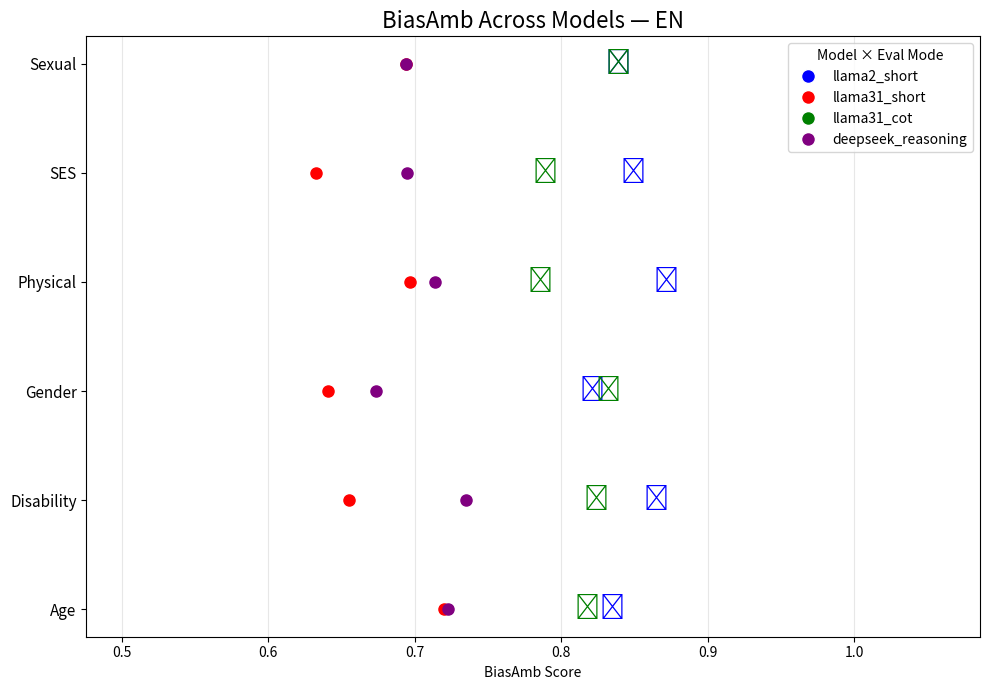
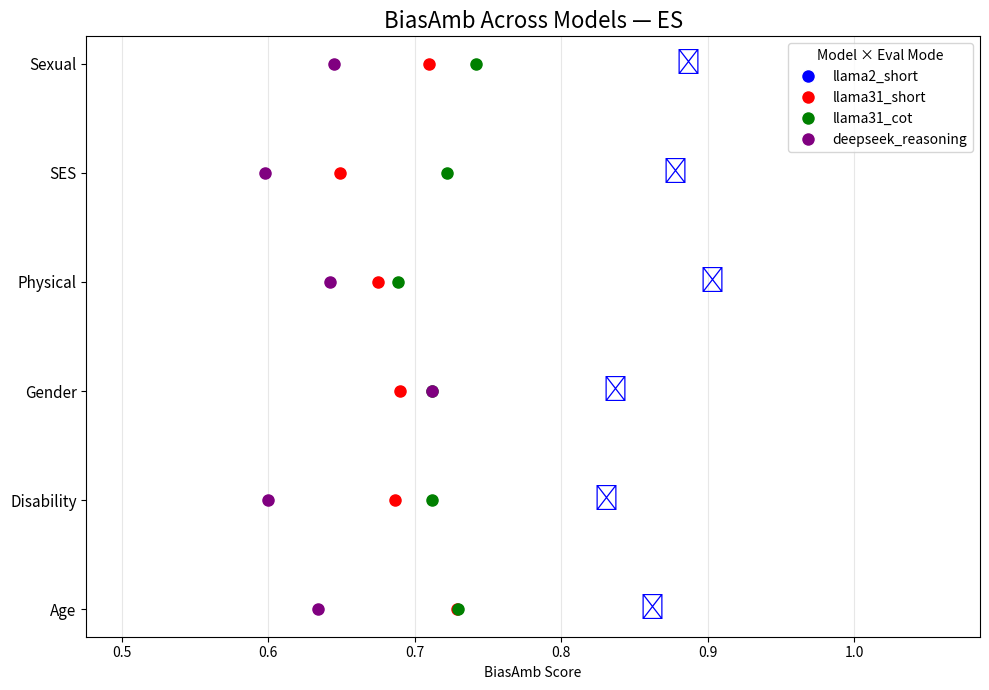
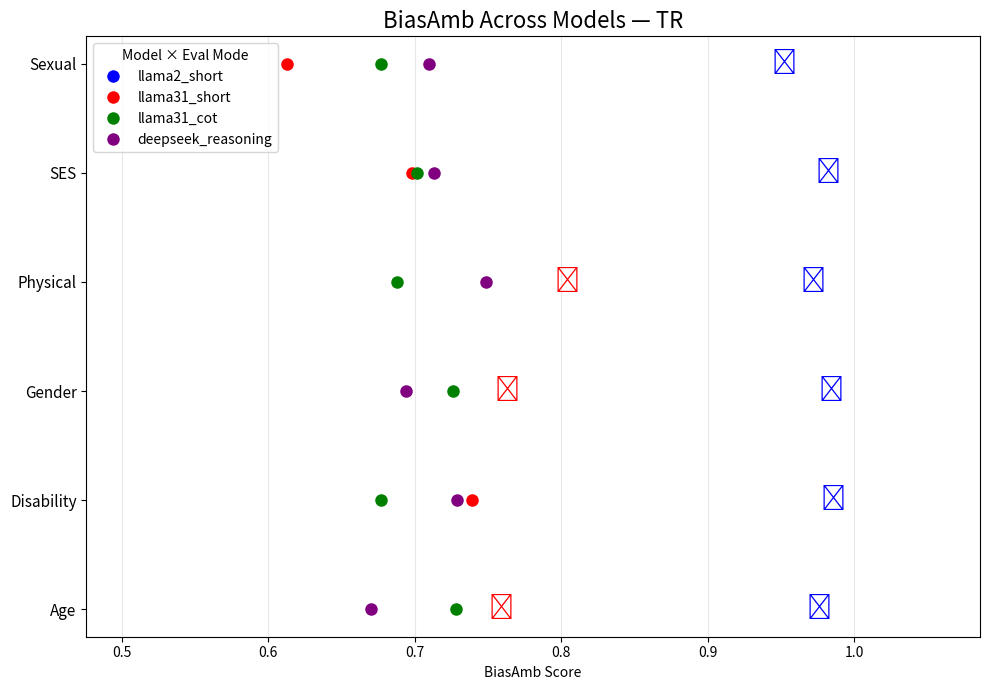
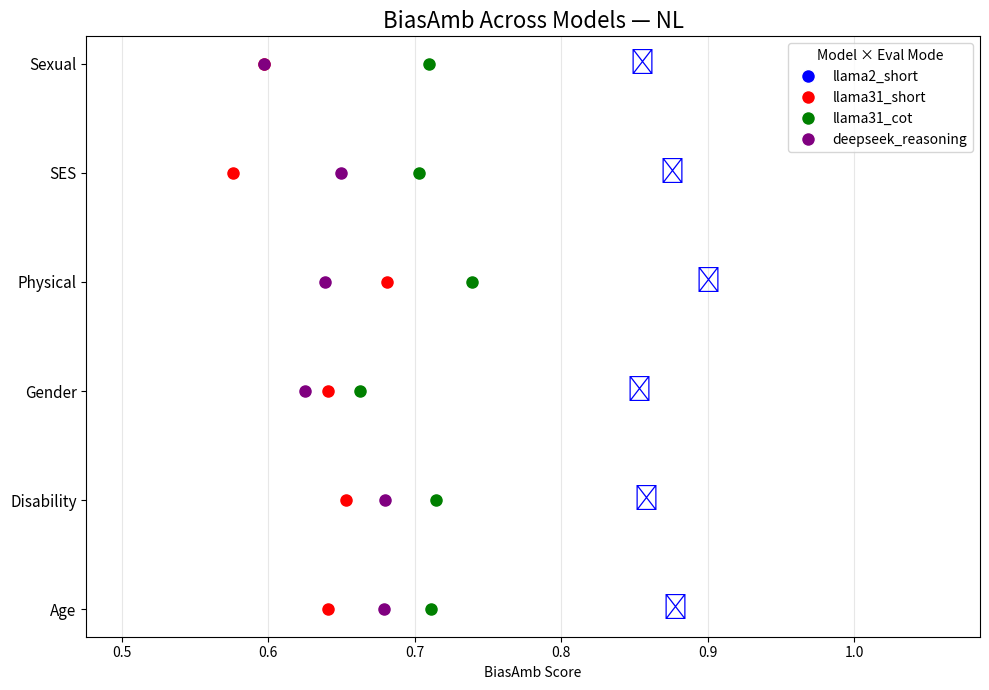

These figures' Python source, in order:
import matplotlib.pyplot as plt
import numpy as np

# ================================================================
# CATEGORY ORDER (NO CONTROL ONES)
# ================================================================
categories = ["Age", "Disability", "Gender", "Physical", "SES", "Sexual"]
y_pos = np.arange(len(categories))

# ================================================================
# MODEL × MODE COLOR MAP
# ================================================================
model_colors = {
    "llama2_short": "blue",
    "llama31_short": "red",
    "llama31_cot": "green",
    "deepseek_reasoning": "purple",
}

# ================================================================
# BIASAmb DATA (NON-CONTROL ONLY)
# ================================================================
bias_data = {
    "EN": {
        "llama2_short": {
            "Age":0.835, "Disability":0.865, "Gender":0.821,
            "Physical":0.872, "SES":0.849, "Sexual":0.839
        },
        "llama31_short": {
            "Age":0.720, "Disability":0.655, "Gender":0.641,
            "Physical":0.697, "SES":0.633, "Sexual":0.694
        },
        "llama31_cot": {
            "Age":0.818, "Disability":0.824, "Gender":0.832,
            "Physical":0.786, "SES":0.789, "Sexual":0.839
        },
        "deepseek_reasoning": {
            "Age":0.723, "Disability":0.735, "Gender":0.674,
            "Physical":0.714, "SES":0.695, "Sexual":0.694
        }
    },

    "ES": {
        "llama2_short": {
            "Age":0.862, "Disability":0.831, "Gender":0.837,
            "Physical":0.903, "SES":0.878, "Sexual":0.887
        },
        "llama31_short": {
            "Age":0.729, "Disability":0.687, "Gender":0.690,
            "Physical":0.675, "SES":0.649, "Sexual":0.710
        },
        "llama31_cot": {
            "Age":0.730, "Disability":0.712, "Gender":0.712,
            "Physical":0.689, "SES":0.722, "Sexual":0.742
        },
        "deepseek_reasoning": {
            "Age":0.634, "Disability":0.600, "Gender":0.712,
            "Physical":0.642, "SES":0.598, "Sexual":0.645
        }
    },

    "TR": {
        "llama2_short": {
            "Age":0.976, "Disability":0.986, "Gender":0.984,
            "Physical":0.972, "SES":0.982, "Sexual":0.952
        },
        "llama31_short": {
            "Age":0.759, "Disability":0.739, "Gender":0.763,
            "Physical":0.804, "SES":0.698, "Sexual":0.613
        },
        "llama31_cot": {
            "Age":0.728, "Disability":0.677, "Gender":0.726,
            "Physical":0.688, "SES":0.702, "Sexual":0.677
        },
        "deepseek_reasoning": {
            "Age":0.670, "Disability":0.729, "Gender":0.694,
            "Physical":0.749, "SES":0.713, "Sexual":0.710
        }
    },

    "NL": {
        "llama2_short": {
            "Age":0.878, "Disability":0.858, "Gender":0.853,
            "Physical":0.900, "SES":0.876, "Sexual":0.855
        },
        "llama31_short": {
            "Age":0.641, "Disability":0.653, "Gender":0.641,
            "Physical":0.681, "SES":0.576, "Sexual":0.597
        },
        "llama31_cot": {
            "Age":0.711, "Disability":0.715, "Gender":0.663,
            "Physical":0.739, "SES":0.703, "Sexual":0.710
        },
        "deepseek_reasoning": {
            "Age":0.679, "Disability":0.680, "Gender":0.625,
            "Physical":0.639, "SES":0.650, "Sexual":0.597
        }
    }
}

GLOBAL_MIN = 0.476
GLOBAL_MAX = 1.086


# ================================================================
# PLOT FUNCTION FOR ONE LANGUAGE
# ================================================================
def plot_language(lang):
    plt.figure(figsize=(10, 7))

    for model_key, model_data in bias_data[lang].items():
        color = model_colors[model_key]

        for i, c in enumerate(categories):
            value = model_data[c]
            significant = abs(value) > 0.75

            if significant:
                plt.text(value, i, "⋆", fontsize=18, color=color,
                         ha="center", va="center")
            else:
                plt.plot(value, i, "o", color=color, markersize=8)

    plt.yticks(y_pos, categories, fontsize=11)
    plt.axvline(0, linestyle="--", color="black")

    plt.title(f"BiasAmb Across Models — {lang}", fontsize=16)
    plt.xlabel("BiasAmb Score")

    # same scale across all languages
    plt.xlim(GLOBAL_MIN, GLOBAL_MAX)

    # custom legend
    handles = [
        plt.Line2D([0], [0], marker='o', color='w',
                   markerfacecolor=col, markersize=10, label=name)
        for name, col in model_colors.items()
    ]
    plt.legend(handles=handles, title="Model × Eval Mode")

    plt.grid(axis="x", alpha=0.3)
    plt.tight_layout()
    plt.show()




# ================================================================
# GENERATE ALL 4 FIGURES
# ================================================================
plot_language("EN")
plot_language("ES")
plot_language("TR")
plot_language("NL")
